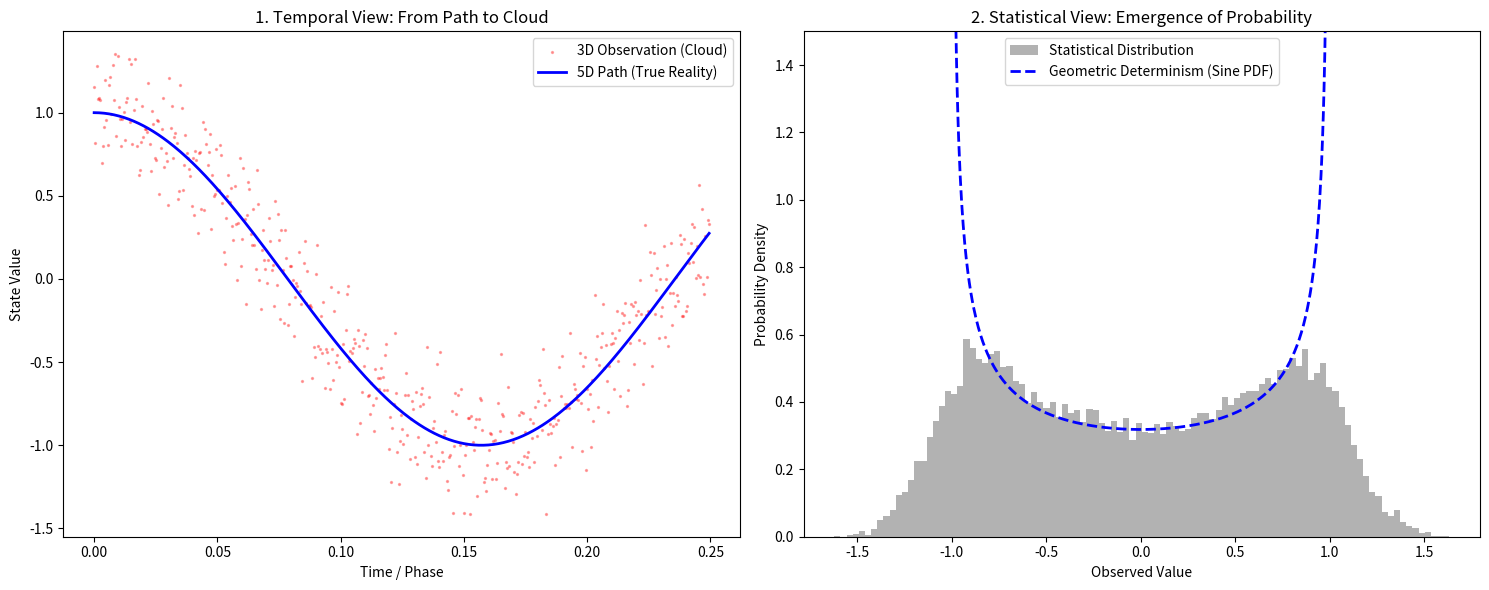

Source code (Python):
"""
文件名：v1_probability.py (初版 - 几何决定论实证)
实验内容：
1. 5D 本征态模拟：受 Twin-G 屏障力锁定的确定性轨道。
2. 3D 观测投影：模拟因维度缺失产生的“概率红云”。
3. 统计真理回归：证明概率分布是由几何路径（正弦波时间权重）精准决定的。
"""
import numpy as np
import matplotlib.pyplot as plt

def run_probability_truth_experiment():
    print("--- Twin-G 实验：几何路径统治下的统计真理 ---")
    
    # 模拟参数
    samples = 20000 
    t = np.linspace(0, 10, samples)
    # 设定极高频本征振荡，模拟微观锁定态
    PHASE_FREQ = 0.05  
    five_d_truth = np.cos(t / PHASE_FREQ) 
    
    # 3D 观测投影（叠加极小观测噪声）
    noise_sigma = 0.2
    observed = five_d_truth + np.random.normal(0, noise_sigma, samples)

    fig, (ax1, ax2) = plt.subplots(1, 2, figsize=(15, 6))

    # --- 1. 时域视图 (Micro-Path View) ---
    ax1.scatter(t[:500], observed[:500], s=2, color='red', alpha=0.3, label='3D Observation (Cloud)')
    ax1.plot(t[:500], five_d_truth[:500], color='blue', lw=2, label='5D Path (True Reality)')
    ax1.set_title("1. Temporal View: From Path to Cloud")
    ax1.set_xlabel("Time / Phase")
    ax1.set_ylabel("State Value")
    ax1.legend()

    # --- 2. 统计视图 (Geometric Origin of Probability) ---
    # 绘制灰色直方图展现观测频次
    count, bins, ignored = ax2.hist(observed, bins=100, density=True, color='gray', alpha=0.6, label='Statistical Distribution')
    
    # 使用正弦概率密度函数 (Sine PDF) 进行几何拟合
    # 公式：f(x) = 1 / (pi * sqrt(1 - x^2))
    x_range = np.linspace(-0.999, 0.999, 500)
    sine_pdf = 1 / (np.pi * np.sqrt(1 - x_range**2))
    
    ax2.plot(x_range, sine_pdf, 'b--', lw=2, label='Geometric Determinism (Sine PDF)')
    
    ax2.set_ylim(0, 1.5)
    ax2.set_title("2. Statistical View: Emergence of Probability")
    ax2.set_xlabel("Observed Value")
    ax2.set_ylabel("Probability Density")
    ax2.legend()

    plt.tight_layout()
    print("实验图像已生成。")
    plt.show()

if __name__ == "__main__":
    run_probability_truth_experiment()
